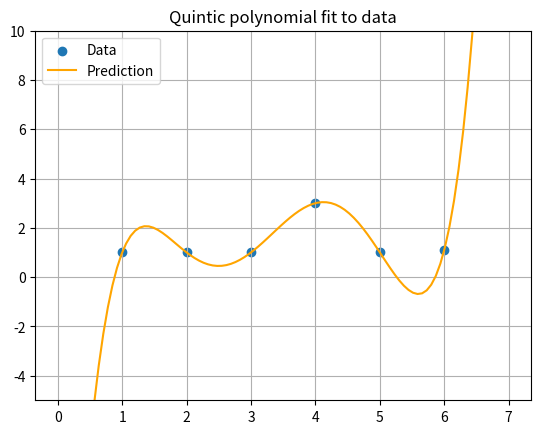

This figure's Python source:
import numpy as np
import matplotlib.pyplot as plt

# Data (x_i, y_i)
data = [
    [1.0, 1.0],
    [2.0, 1.0],
    [3.0, 1.0],
    [4.0, 3.0],
    [5.0, 1.0],
    [6.0, 1.1],
]

data = np.array(data)

# Defining A and b
A = np.array([
    [x**5, x**4, x**3, x**2, x, 1]
    for x in data[:, 0]
])
b = data[:, 1]

# Solving the system
w = np.linalg.solve(A, b)

# Plotting the data and the prediction
ts = np.linspace(0, 7, 100)
prediction = np.polyval(w, ts)

plt.scatter(data[:, 0], data[:, 1], label='Data')
plt.plot(ts, prediction, label='Prediction', color='orange')
plt.title('Quintic polynomial fit to data')
plt.grid()
plt.ylim(-5, 10)
plt.legend()
plt.show()
